Dataset: datasets (GitHub, satwiksain305/SafeTread). Classes: critical, healthy.

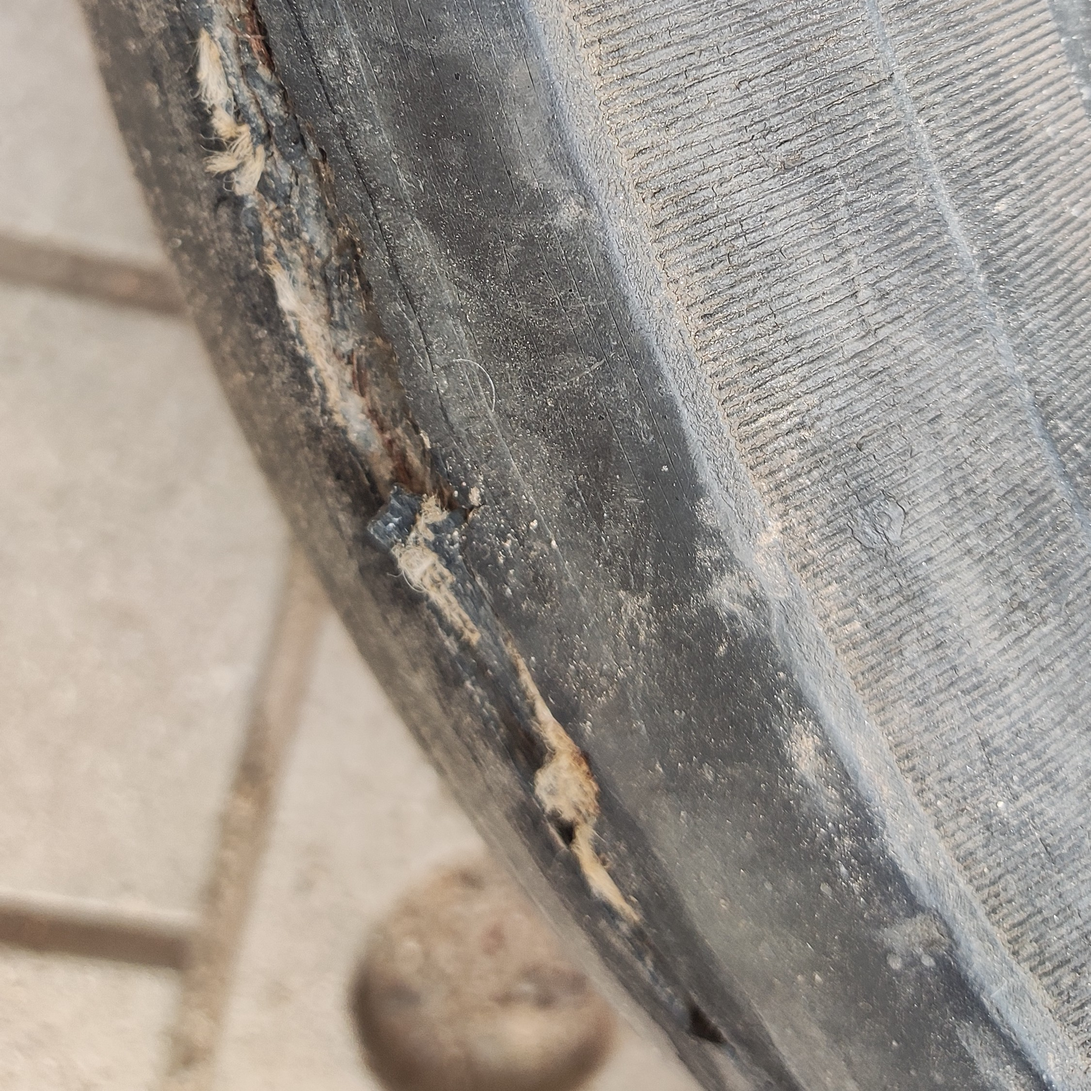
Label: critical

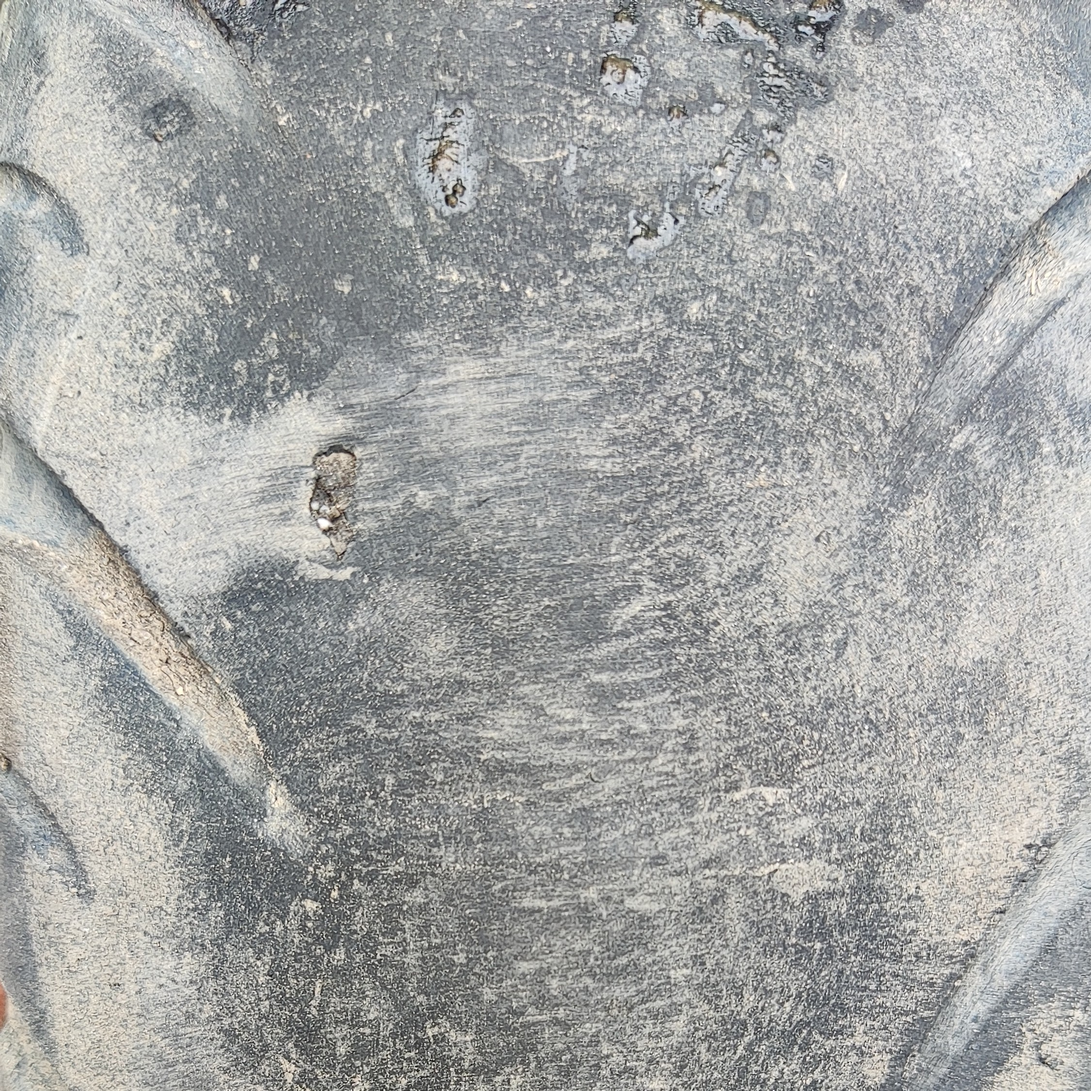
Label: critical

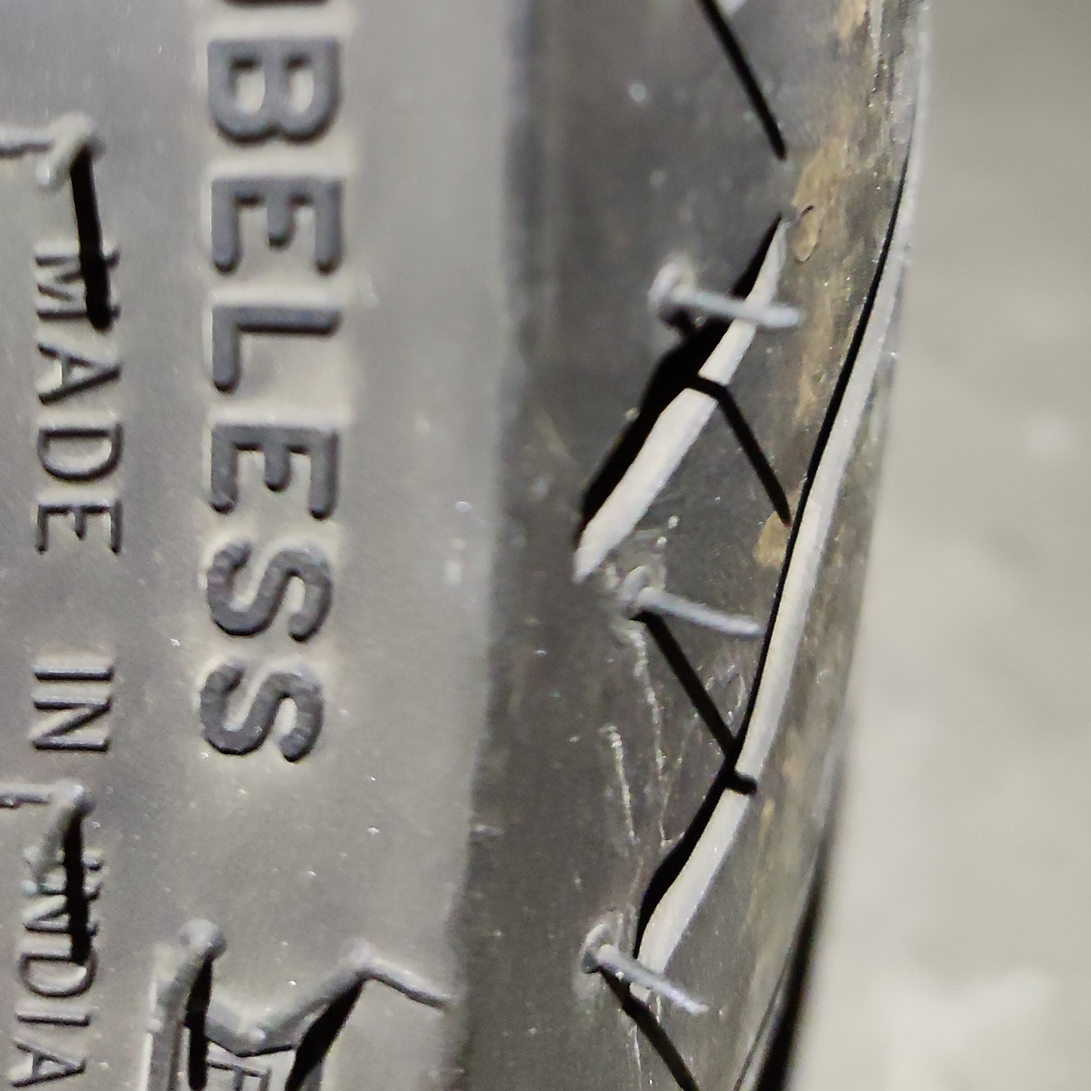
Label: healthy

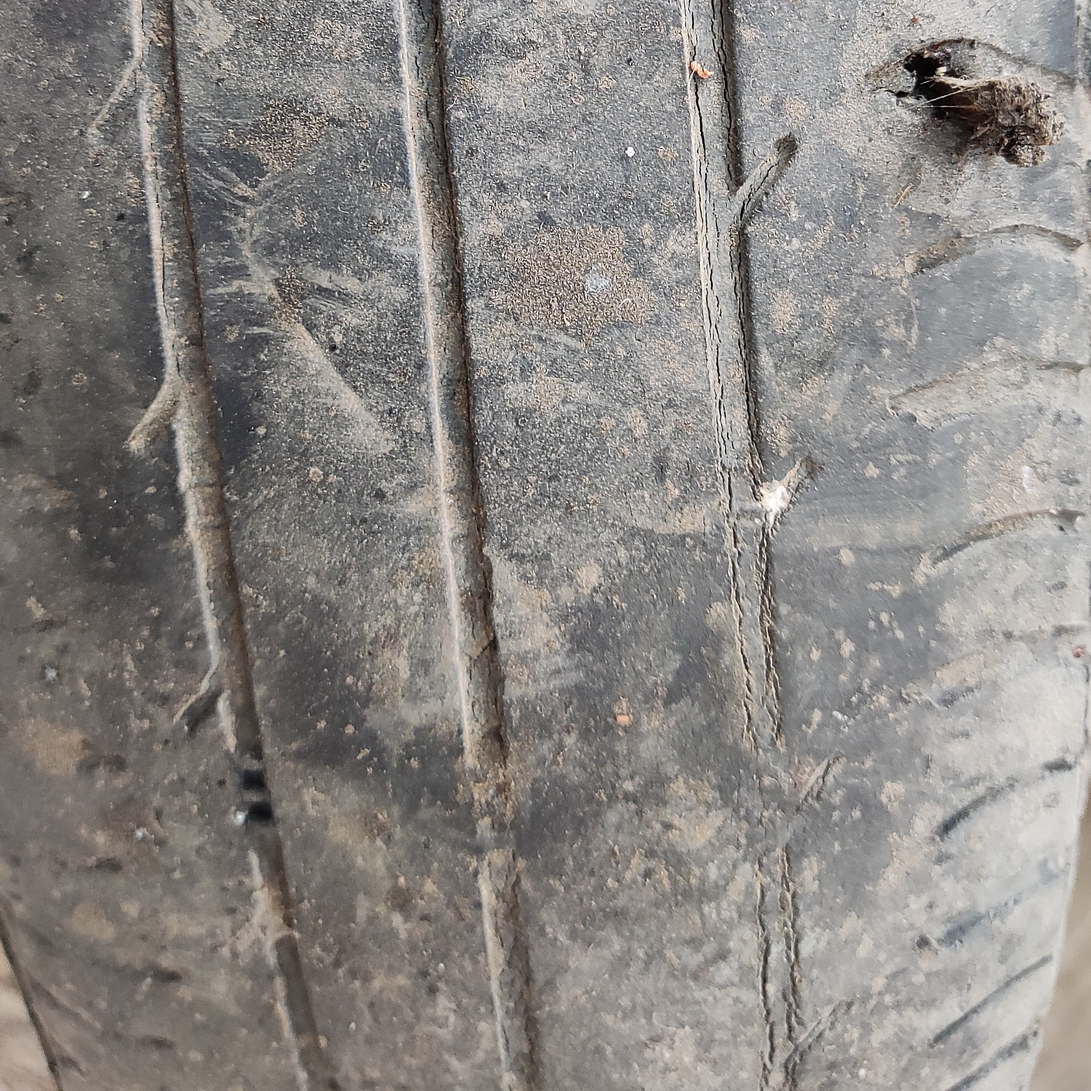
Label: critical

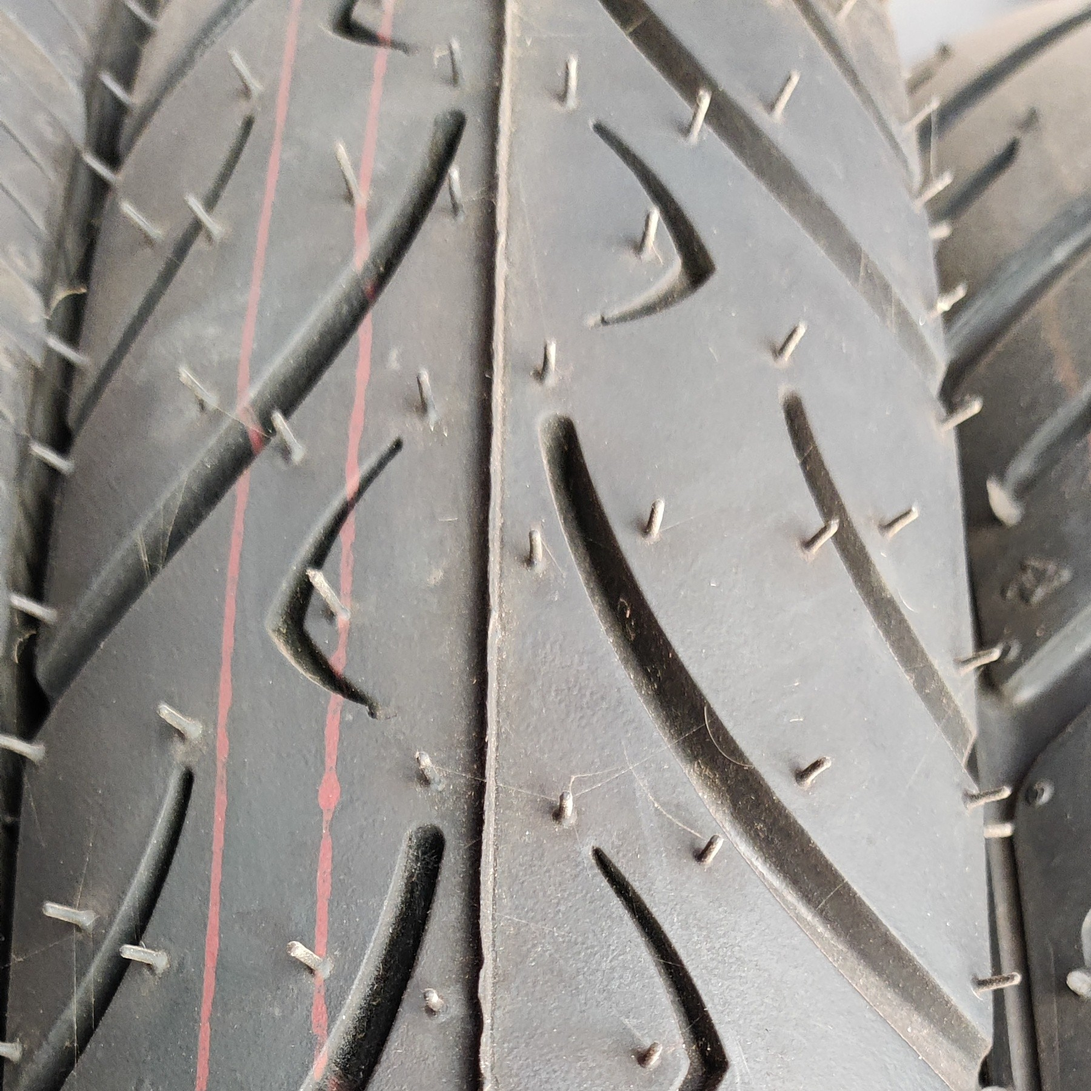
Label: healthy

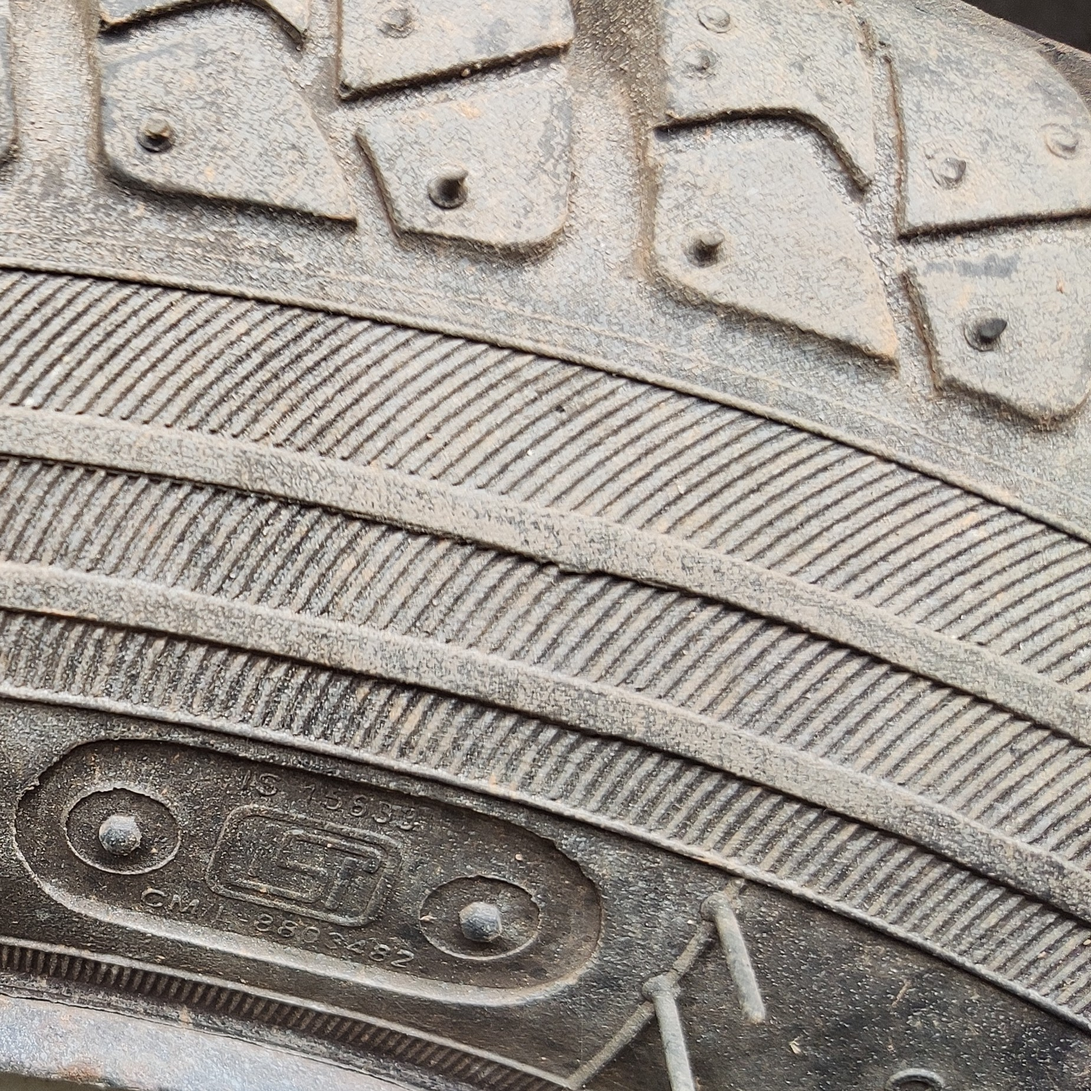
Label: healthy
